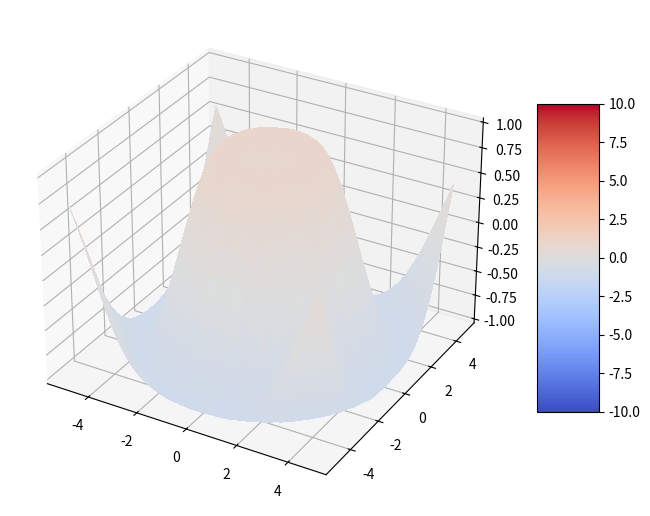

Source code (Python):
import matplotlib.pyplot as plt
import numpy as np
import matplotlib.animation as animation
from matplotlib import cm

fig = plt.figure(figsize=(8, 8))
ax = fig.add_subplot(111, projection='3d')
 
# Create the supa cool grid
theta = np.linspace(0, 2*np.pi, 200)
w = np.linspace(-0.5, 0.5, 50)
theta, w = np.meshgrid(theta, w)

# Make data.
X = np.arange(-5, 5, 0.25)
Y = np.arange(-5, 5, 0.25)
X, Y = np.meshgrid(X, Y)
R = np.sqrt(X**2 + Y**2)
Z = np.sin(R)

def update(frame):
    ax.clear()

    # Animating the twist of the Möbius strip
    twist = np.sin(frame * 0.1)

    r = 1 + w * np.cos(theta / 2 + twist)
    x = r * np.cos(theta)
    y = r * np.sin(theta)
    z = w * np.sin(theta / 2 + twist)

    # Color based on height
    norm = (z - z.min()) / (z.max() - z.min())
    colors = cm.viridis(norm)

    ax.plot_surface(x, y, z, facecolors=colors, rstride=1, cstride=1,
                    linewidth=0, antialiased=True, shade=True)

    # Rotate view
    ax.view_init(elev=30, azim=frame)

    # Clean look
    ax.set_axis_off()
    ax.set_title(" Möbius Strip JOJO PART 6 -- Hamza", fontsize=14)

ani = animation.FuncAnimation(fig, update, frames=200, interval=50)

surf = ax.plot_surface(X, Y, Z, cmap=cm.coolwarm,
                       linewidth=0, antialiased=False, vmin = -10, vmax = 10)

fig.colorbar(surf, shrink=0.5, aspect=5)

plt.show()
